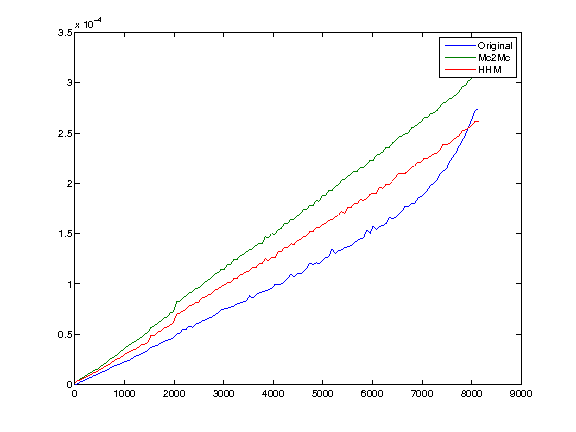

The file beside this chart, header and first rows:
1, 0, 2e-06, 2e-06
65, 1e-06, 4e-06, 4e-06
129, 3e-06, 6e-06, 5e-06
193, 4e-06, 8e-06, 7e-06
257, 6e-06, 1e-05, 8e-06
321, 7e-06, 1.2e-05, 1e-05
385, 9e-06, 1.4e-05, 1.2e-05
449, 1e-05, 1.5e-05, 1.3e-05
513, 1.2e-05, 1.8e-05, 1.5e-05
577, 1.3e-05, 2e-05, 1.7e-05
641, 1.4e-05, 2.2e-05, 1.9e-05
705, 1.6e-05, 2.5e-05, 2e-05
769, 1.8e-05, 2.7e-05, 2.3e-05
833, 1.9e-05, 2.9e-05, 2.5e-05
897, 2e-05, 3.2e-05, 2.6e-05
961, 2.2e-05, 3.4e-05, 2.8e-05
1025, 2.3e-05, 3.7e-05, 3.1e-05
1089, 2.4e-05, 3.9e-05, 3.2e-05
1153, 2.6e-05, 4.1e-05, 3.4e-05
1217, 2.8e-05, 4.3e-05, 3.5e-05
1281, 2.9e-05, 4.5e-05, 3.7e-05
1345, 3.1e-05, 4.7e-05, 4e-05
1409, 3.2e-05, 5e-05, 4e-05
1473, 3.4e-05, 5.2e-05, 4.2e-05
1537, 3.7e-05, 5.7e-05, 4.9e-05
1601, 3.8e-05, 5.8e-05, 4.9e-05
1665, 3.9e-05, 6.1e-05, 5.2e-05
1729, 4.1e-05, 6.3e-05, 5.3e-05
1793, 4.3e-05, 6.6e-05, 5.6e-05
1857, 4.4e-05, 6.7e-05, 5.7e-05
1921, 4.5e-05, 7.1e-05, 5.9e-05
1985, 4.6e-05, 7.2e-05, 6.1e-05
2049, 5e-05, 8.2e-05, 7e-05
2113, 5.1e-05, 8.3e-05, 7.1e-05
2177, 5.5e-05, 8.6e-05, 7.3e-05
2241, 5.5e-05, 8.8e-05, 7.5e-05
2305, 5.8e-05, 9.1e-05, 7.8e-05
2369, 5.7e-05, 9.2e-05, 7.9e-05
2433, 6e-05, 9.5e-05, 8.1e-05
2497, 6.1e-05, 9.6e-05, 8.2e-05
2561, 6.3e-05, 9.9e-05, 8.6e-05
2625, 6.4e-05, 0.000102, 8.7e-05
2689, 6.6e-05, 0.000104, 8.9e-05
2753, 6.7e-05, 0.000106, 9e-05
2817, 6.9e-05, 0.00011, 9.4e-05
2881, 7.1e-05, 0.000111, 9.5e-05
2945, 7.4e-05, 0.000114, 9.7e-05
3009, 7.5e-05, 0.000114, 9.9e-05
3073, 7.6e-05, 0.000119, 0.000101
3137, 7.7e-05, 0.000119, 0.000101
3201, 7.8e-05, 0.000124, 0.000105
3265, 8e-05, 0.000124, 0.000105
3329, 8.1e-05, 0.000128, 0.000109
3393, 8.2e-05, 0.000129, 0.00011
3457, 8.3e-05, 0.000132, 0.000112
3521, 8.8e-05, 0.000134, 0.000113
3585, 8.6e-05, 0.000135, 0.000117
3649, 8.9e-05, 0.000138, 0.000116
3713, 9.1e-05, 0.00014, 0.00012
3777, 9.2e-05, 0.00014, 0.00012
3841, 9.3e-05, 0.000147, 0.000125
... 67 more rows
